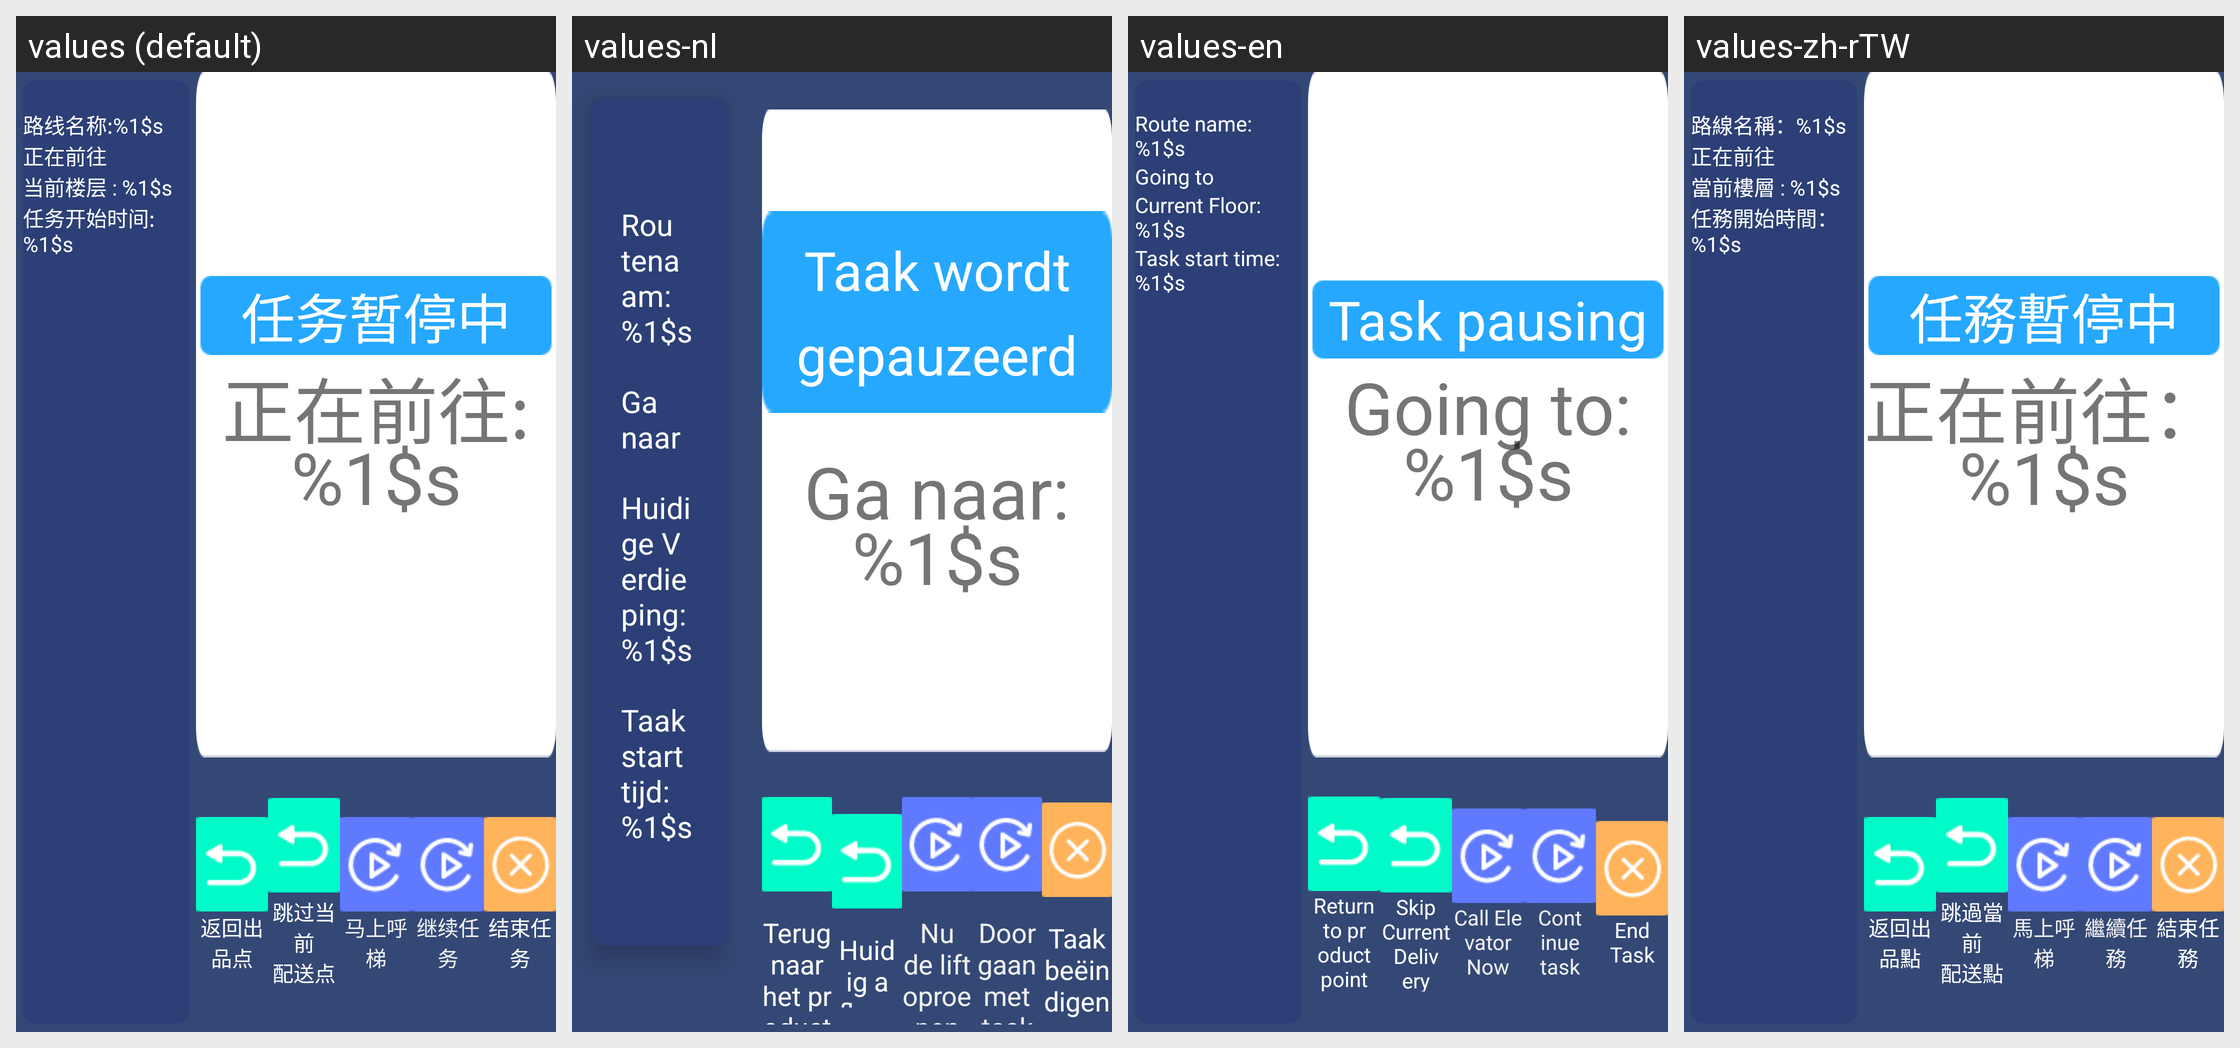

Strings drawn on this Android screen and how each of the app's shown locales translates them:
Android screen res/layout/fragment_pause.xml rendered under 4 locales, left to right: values (default), values-nl, values-en, values-zh-rTW. Device: Nexus 5 (rendered at 1080×1920; each locale shown at half size, 540×960, under a caption strip naming it); theme Theme.AGV.
Other locales in the repository, not shown: values-ar, values-de, values-es, values-fr, values-hu, values-ja, values-ko, values-th, values-vi, values-zh-rHK.
Strings drawn on this screen, with the default value and each locale's value (text and hints the layout hard-codes, and strings that could not be matched under every locale, appear in the picture but are not listed):

text_route_name
  values: 路线名称:%1$s
  values-nl: Routenaam: %1$s
  values-en: Route name: %1$s
  values-zh-rTW: 路線名稱：%1$s

text_going_to
  values: 正在前往
  values-nl: Ga naar
  values-en: Going to
  values-zh-rTW: 正在前往

text_now_floor
  values: 当前楼层 : %1$s
  values-nl: Huidige Verdieping: %1$s
  values-en: Current Floor: %1$s
  values-zh-rTW: 當前樓層 : %1$s

text_task_start_time
  values: 任务开始时间:%1$s
  values-nl: Taakstarttijd: %1$s
  values-en: Task start time: %1$s
  values-zh-rTW: 任務開始時間：%1$s

text_task_pausing
  values: 任务暂停中
  values-nl: Taak wordt gepauzeerd
  values-en: Task pausing
  values-zh-rTW: 任務暫停中

text_going_to_target_point
  values: 正在前往:%1$s
  values-nl: Ga naar: %1$s
  values-en: Going to: %1$s
  values-zh-rTW: 正在前往：%1$s

text_return_product_point
  values: 返回出品点
  values-nl: Terug naar het productpunt
  values-en: Return to product point
  values-zh-rTW: 返回出品點

text_skip_current_target
  values: 跳过当前
      配送点
  values-nl: Huidig afleverpunt overslaan
  values-en: Skip Current
      Delivery Point
  values-zh-rTW: 跳過當前
      配送點

text_call_elevator_now
  values: 马上呼梯
  values-nl: Nu de lift oproepen
  values-en: Call Elevator Now
  values-zh-rTW: 馬上呼梯

text_continue_task
  values: 继续任务
  values-nl: Doorgaan met taak
  values-en: Continue task
  values-zh-rTW: 繼續任務

text_finish_task
  values: 结束任务
  values-nl: Taak beëindigen
  values-en: End Task
  values-zh-rTW: 結束任務
